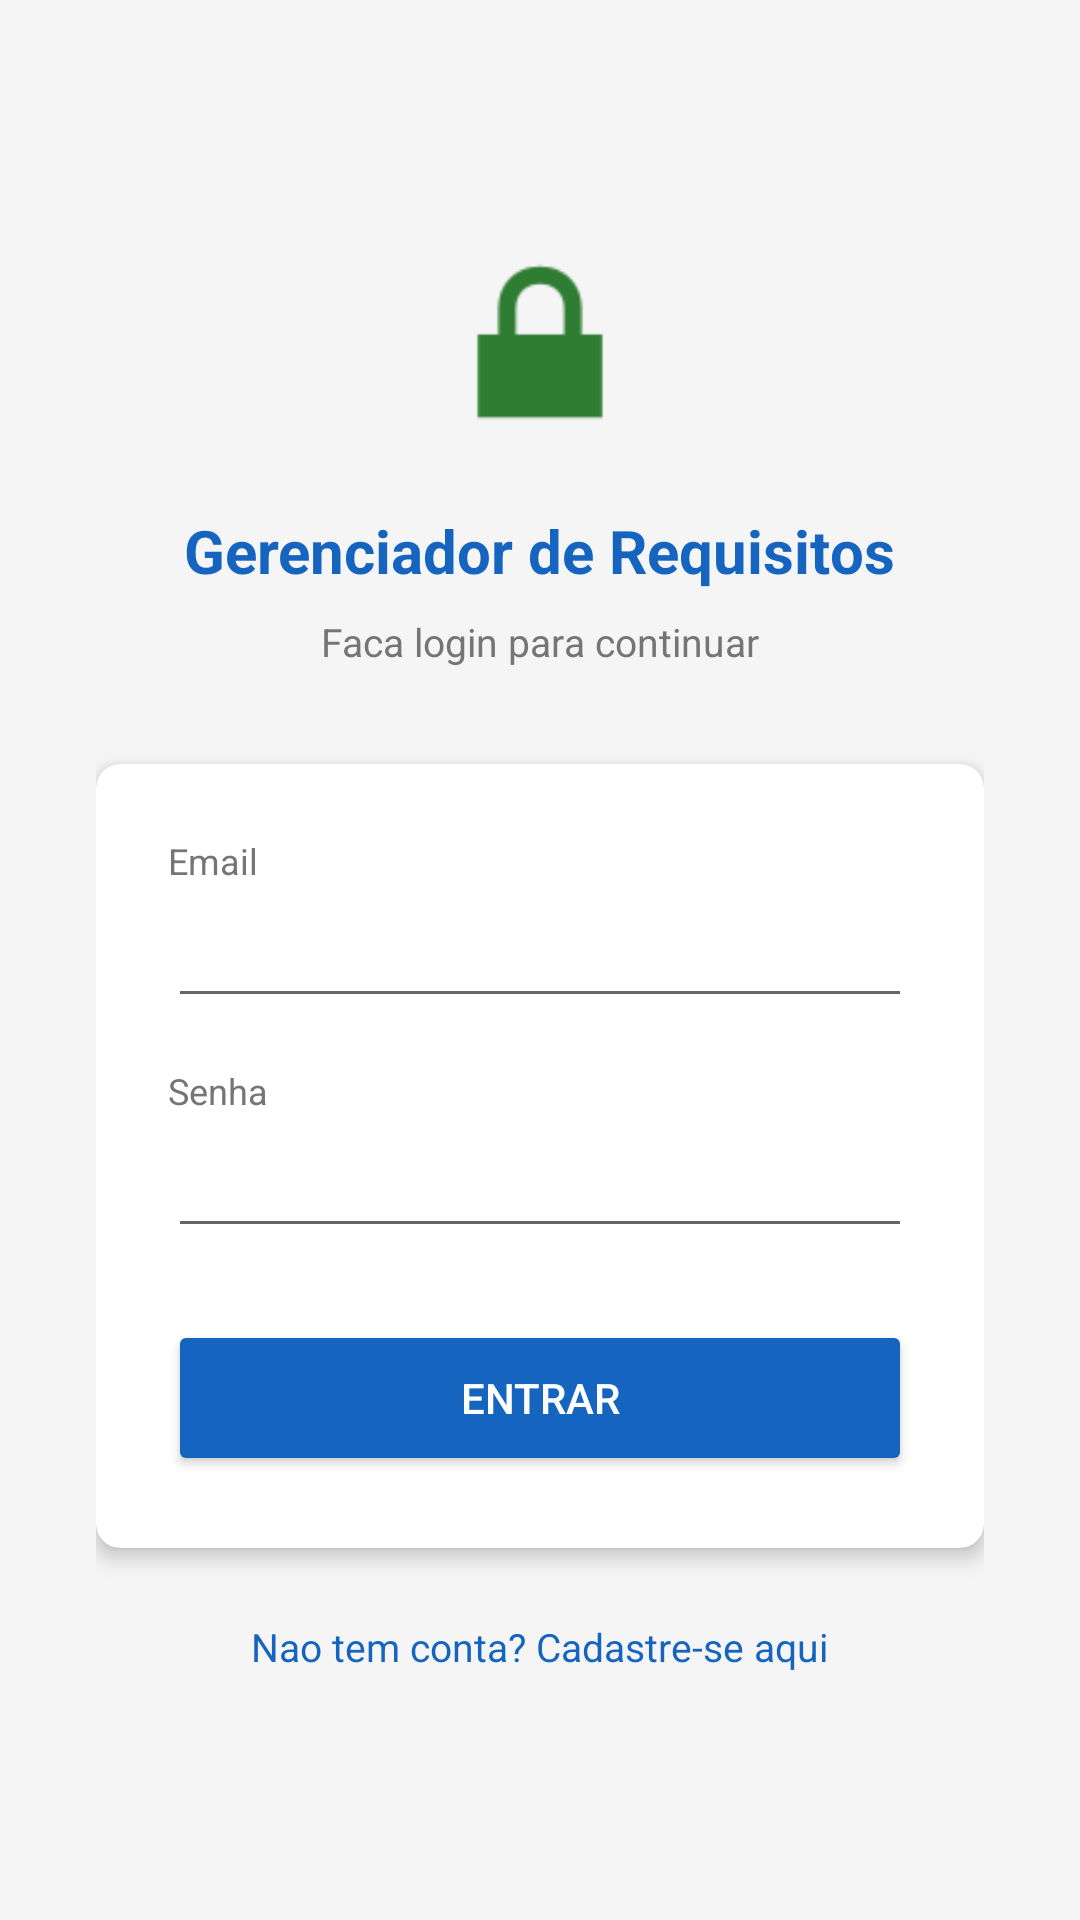

Produce the Android XML layout that renders to this screen, including the resource entries it uses.
<!-- AndroidManifest.xml: application theme Theme.RequisitosApp -->
<!-- res/layout/activity_login.xml -->
<?xml version="1.0" encoding="utf-8"?>
<LinearLayout xmlns:android="http://schemas.android.com/apk/res/android"
    android:layout_width="match_parent" android:layout_height="match_parent"
    android:orientation="vertical" android:gravity="center" android:padding="32dp"
    android:background="#F5F5F5">

    <ImageView android:layout_width="80dp" android:layout_height="80dp"
        android:src="@android:drawable/ic_lock_lock" android:layout_marginBottom="16dp"/>

    <TextView android:layout_width="wrap_content" android:layout_height="wrap_content"
        android:text="Gerenciador de Requisitos" android:textSize="20sp" android:textStyle="bold"
        android:textColor="#1565C0" android:gravity="center" android:layout_marginBottom="8dp"/>

    <TextView android:layout_width="wrap_content" android:layout_height="wrap_content"
        android:text="Faca login para continuar" android:textSize="13sp"
        android:textColor="#757575" android:layout_marginBottom="32dp"/>

    <androidx.cardview.widget.CardView xmlns:app="http://schemas.android.com/apk/res-auto"
        android:layout_width="match_parent" android:layout_height="wrap_content"
        app:cardCornerRadius="8dp" app:cardElevation="4dp" android:layout_marginBottom="16dp">
        <LinearLayout android:layout_width="match_parent" android:layout_height="wrap_content"
            android:orientation="vertical" android:padding="24dp">

            <TextView android:layout_width="wrap_content" android:layout_height="wrap_content"
                android:text="Email" android:textSize="12sp" android:textColor="#757575" android:layout_marginBottom="4dp"/>
            <EditText android:id="@+id/etEmail" android:layout_width="match_parent"
                android:layout_height="wrap_content" android:inputType="textEmailAddress"
                android:padding="8dp" android:layout_marginBottom="16dp"/>

            <TextView android:layout_width="wrap_content" android:layout_height="wrap_content"
                android:text="Senha" android:textSize="12sp" android:textColor="#757575" android:layout_marginBottom="4dp"/>
            <EditText android:id="@+id/etSenha" android:layout_width="match_parent"
                android:layout_height="wrap_content" android:inputType="textPassword"
                android:padding="8dp" android:layout_marginBottom="24dp"/>

            <Button android:id="@+id/btnEntrar" android:layout_width="match_parent"
                android:layout_height="52dp" android:text="ENTRAR"
                android:backgroundTint="#1565C0" android:textColor="#FFFFFF"/>
        </LinearLayout>
    </androidx.cardview.widget.CardView>

    <TextView android:id="@+id/tvCadastro" android:layout_width="wrap_content"
        android:layout_height="wrap_content" android:text="Nao tem conta? Cadastre-se aqui"
        android:textSize="13sp" android:textColor="#1565C0" android:padding="8dp"/>
</LinearLayout>
<!-- resources referenced by this layout -->
<resources>
  <style name="Theme.RequisitosApp" parent="Theme.MaterialComponents.Light.NoActionBar">
          <item name="colorPrimary">@color/colorPrimary</item>
          <item name="colorPrimaryDark">@color/colorPrimaryDark</item>
          <item name="colorAccent">@color/colorAccent</item>
      </style>
  <color name="colorPrimary">#1565C0</color>
  <color name="colorPrimaryDark">#0D47A1</color>
  <color name="colorAccent">#2E7D32</color>
</resources>
